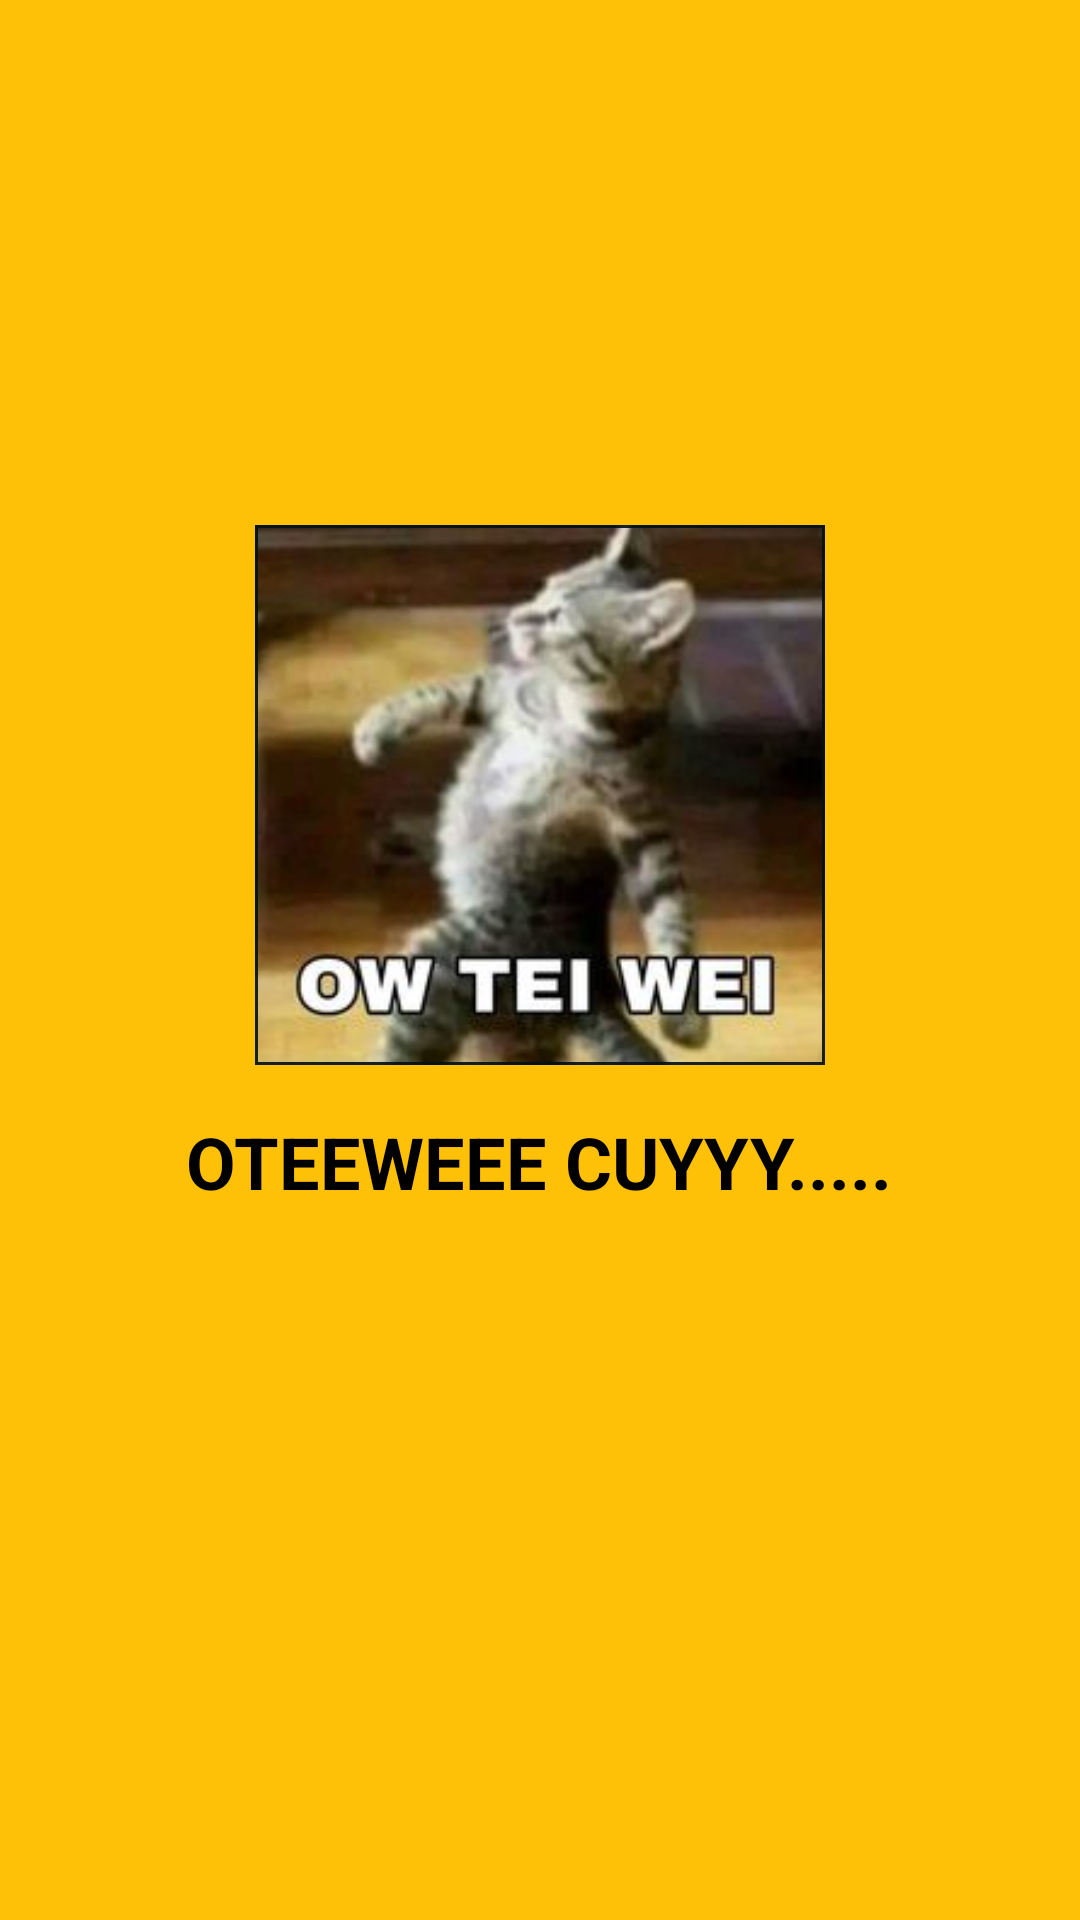

Android layout source for this screen:
<!-- AndroidManifest.xml: application theme Theme.PraktikumVSGA -->
<!-- res/layout/ss_main.xml -->
<?xml version="1.0" encoding="utf-8"?>
<RelativeLayout xmlns:android="http://schemas.android.com/apk/res/android"
    xmlns:app="http://schemas.android.com/apk/res-auto"
    android:layout_width="match_parent"
    android:layout_height="match_parent"
    android:background="@color/oren">

    <com.google.android.material.imageview.ShapeableImageView
        android:id="@+id/imageViewCircle"
        android:layout_width="190dp"
        android:layout_height="180dp"
        android:layout_centerHorizontal="true"
        android:layout_marginTop="175dp"
        android:scaleType="centerCrop"
        app:shapeAppearanceOverlay="@style/kotak"
        app:srcCompat="@drawable/otw"
        app:strokeColor="@color/darkblue"
        app:strokeWidth="2dp" />

    <TextView
        android:id="@+id/textViewSplash"
        android:layout_width="wrap_content"
        android:layout_height="wrap_content"
        android:text="OTEEWEEE CUYYY....."
        android:textSize="24sp"
        android:textStyle="bold"
        android:layout_below="@id/imageViewCircle"
        android:layout_marginTop="16dp"
        android:layout_centerHorizontal="true"
        android:textColor="@color/black"/>

</RelativeLayout>
<!-- resources referenced by this layout -->
<resources>
  <color name="black">#FF000000</color>
  <color name="darkblue">#E900111E</color>
  <color name="oren">#FFC107</color>
  <!-- drawable otw: jpg bitmap (drawable, 11111 bytes) -->
  <style name="Theme.PraktikumVSGA" parent="Base.Theme.PraktikumVSGA" />
  <style name="Base.Theme.PraktikumVSGA" parent="Theme.Material3.DayNight.NoActionBar">
          
          
      </style>
</resources>
